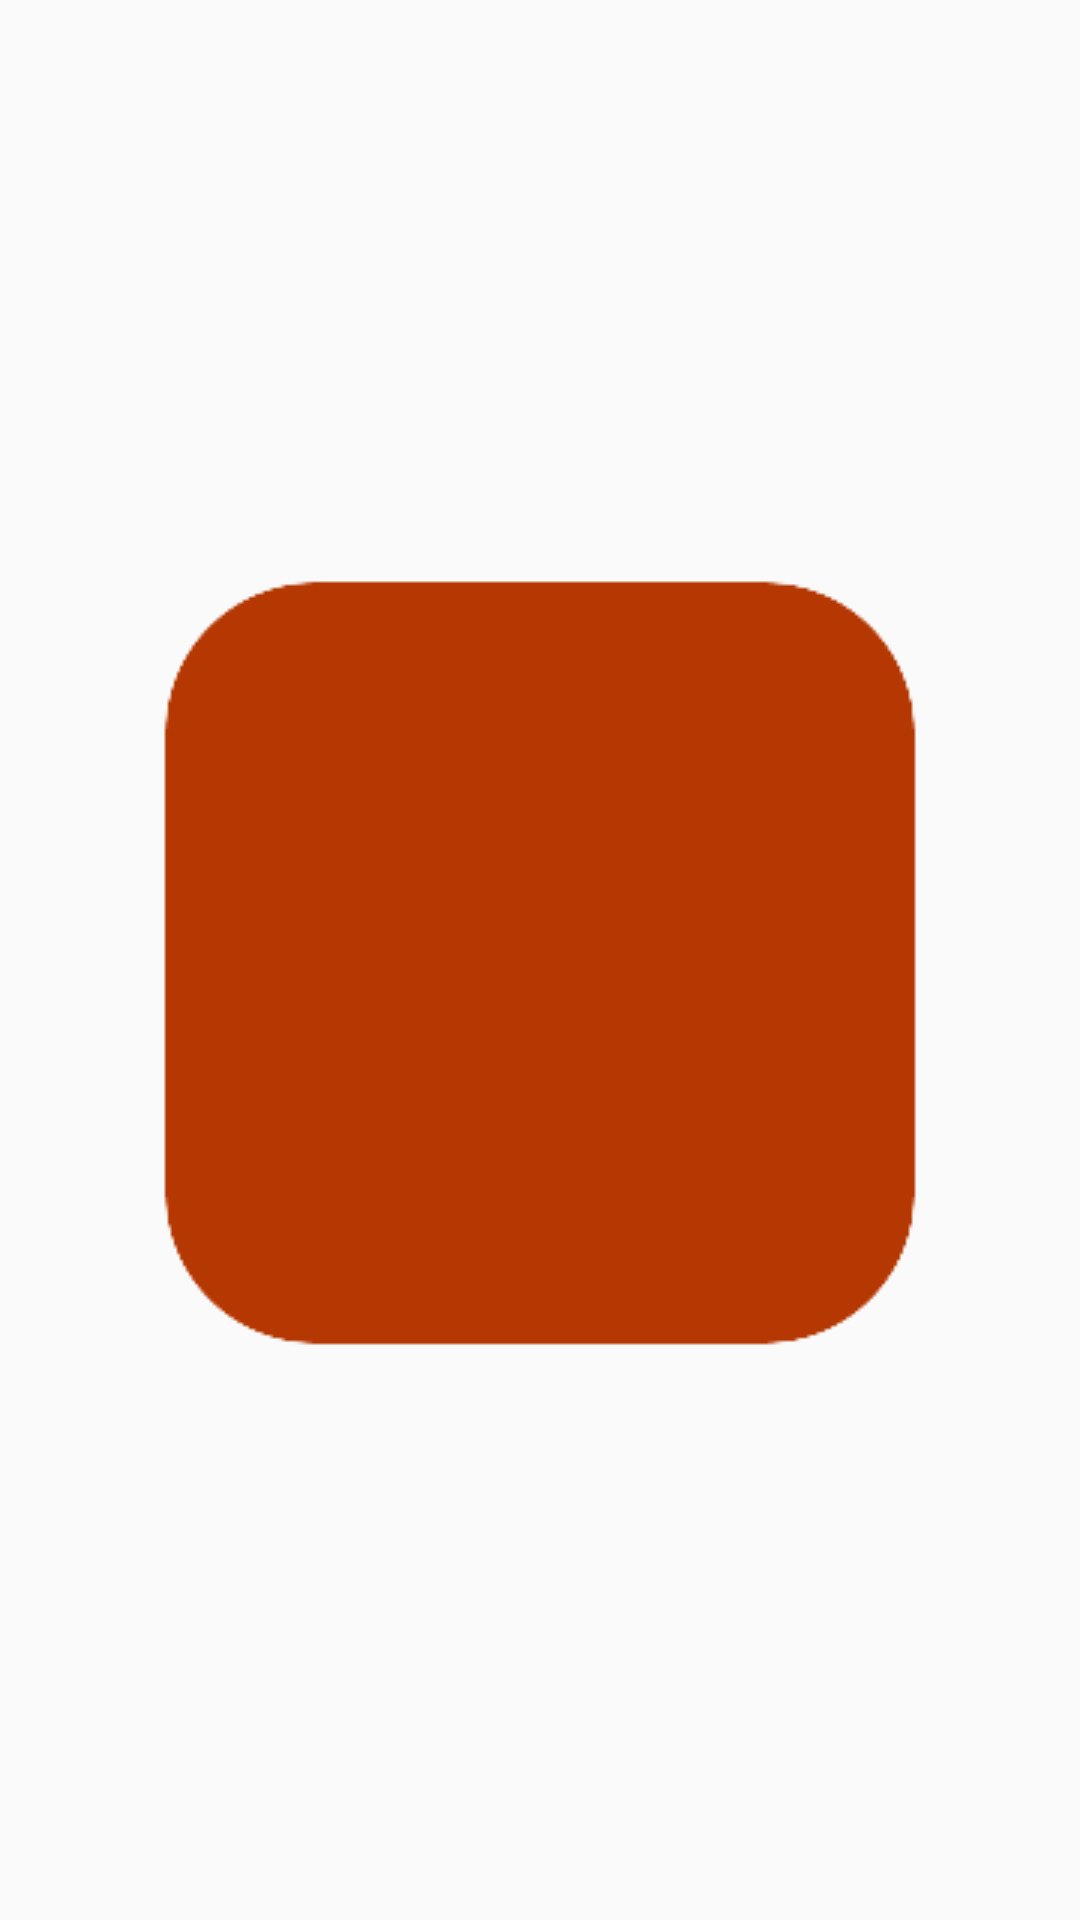

Here is an Android app screen rendered from its layout file. Give the layout XML and the strings, colors and styles it references.
<!-- AndroidManifest.xml: application theme AppTheme -->
<!-- res/layout/background_gridview_item_full.xml -->
<?xml version="1.0" encoding="utf-8"?>
<androidx.constraintlayout.widget.ConstraintLayout xmlns:android="http://schemas.android.com/apk/res/android"
    android:layout_width="match_parent"
    android:layout_height="match_parent"
    xmlns:app="http://schemas.android.com/apk/res-auto">

    <ImageView
        app:layout_constraintTop_toTopOf="parent"
        app:layout_constraintBottom_toBottomOf="parent"
        app:layout_constraintLeft_toLeftOf="parent"
        app:layout_constraintRight_toRightOf="parent"
        android:layout_width="wrap_content"
        android:layout_height="wrap_content"
        android:src="@drawable/full_squircle"/>

</androidx.constraintlayout.widget.ConstraintLayout>
<!-- resources referenced by this layout -->
<resources>
  <!-- drawable full_squircle: png bitmap (drawable, 2691 bytes) -->
  <style name="AppTheme" parent="Theme.AppCompat.Light.DarkActionBar">
          
          <item name="colorPrimary">@color/colorPrimary</item>
          <item name="colorPrimaryDark">@color/colorPrimaryDark</item>
          <item name="colorAccent">@color/colorAccent</item>
      </style>
  <color name="colorPrimary">#B53701</color>
  <color name="colorPrimaryDark">#B30000</color>
  <color name="colorAccent">#DA5203</color>
</resources>
